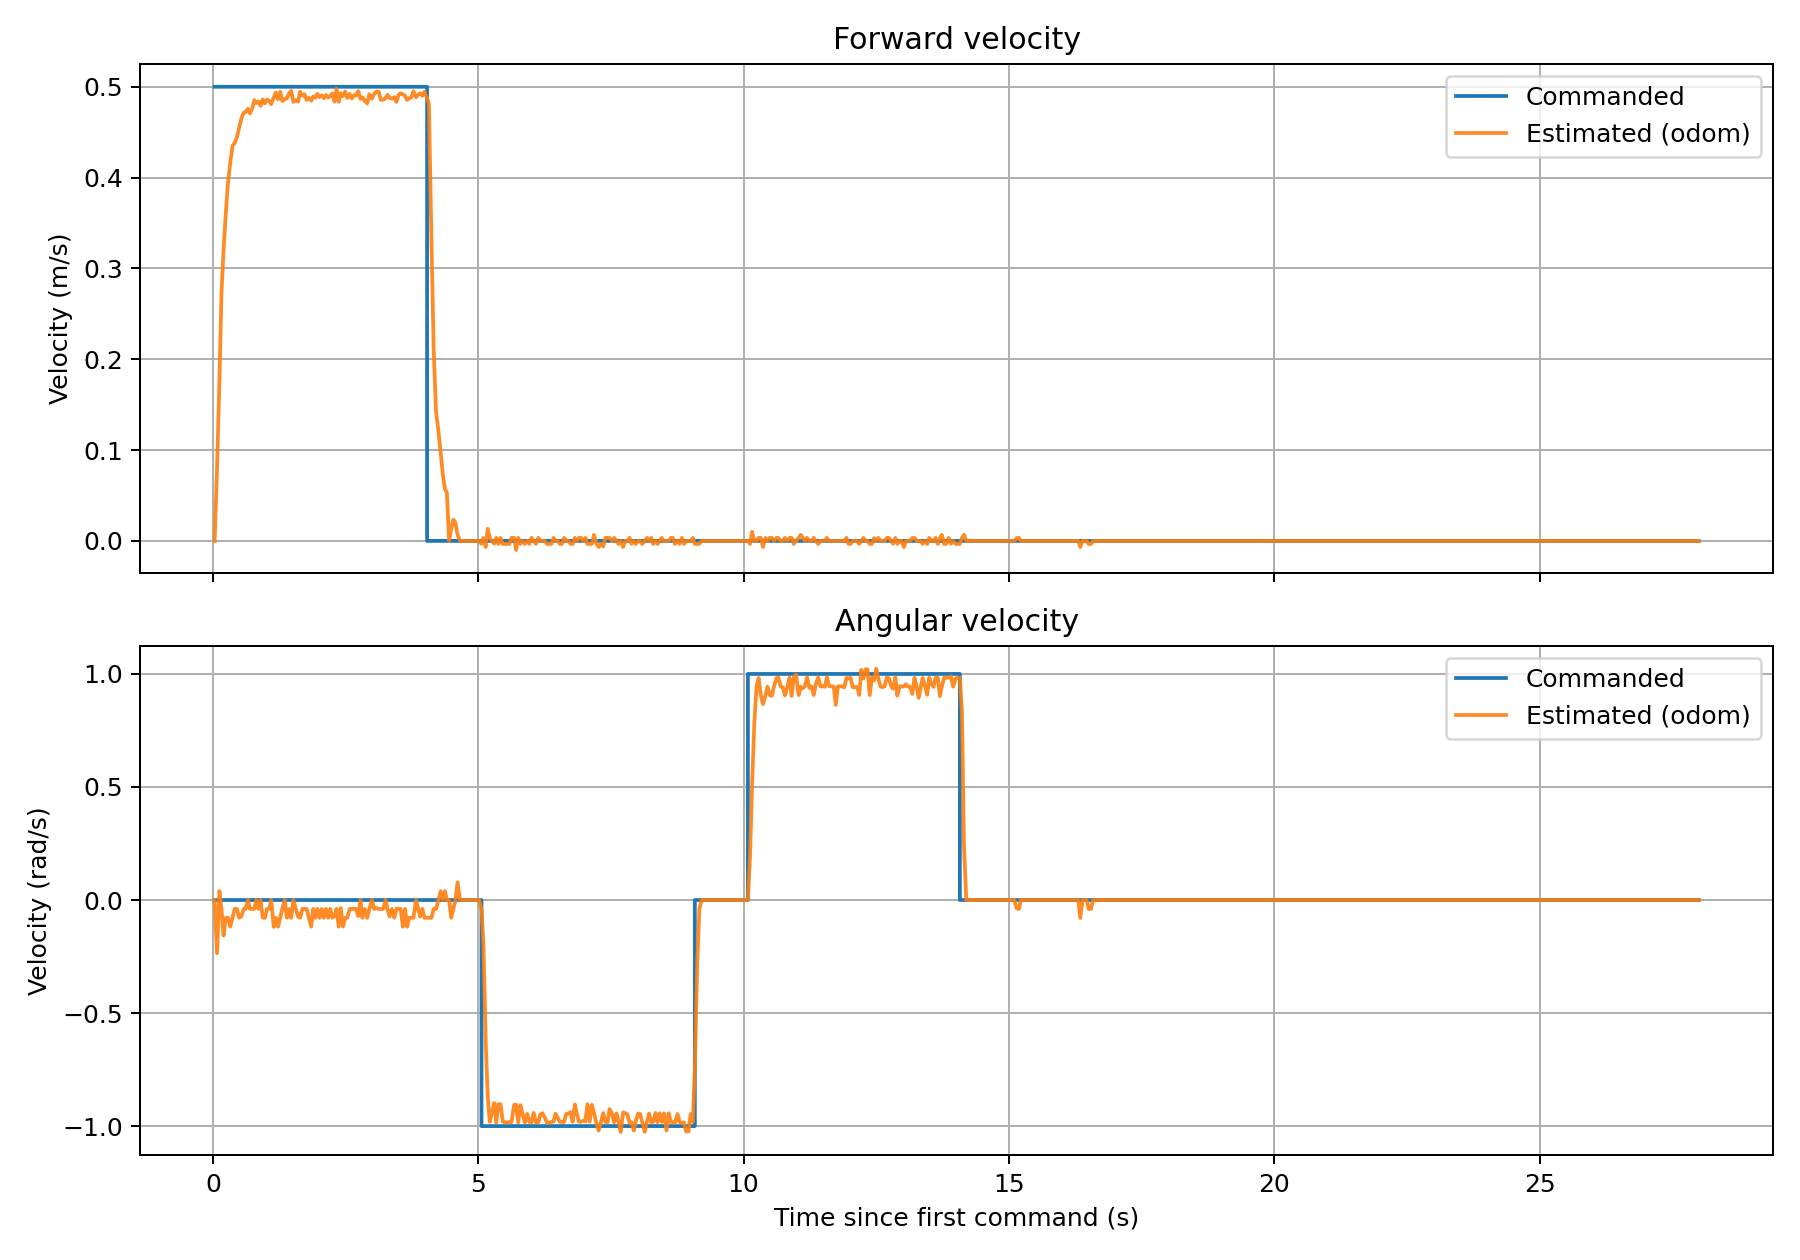

Values plotted in this chart, from the file beside it:
time_s, cmd_vx_m_s, odom_vx_m_s, cmd_wz_rad_s, odom_wz_rad_s
0.0325, 0.5, 0.000000, 0.000000, -0.000000
0.0775, 0.5, 0.08, 0.000000, -0.2353
0.1226, 0.5, 0.1774, 0.000000, 0.03937
0.1606, 0.5, 0.271, 0.000000, -0.03936
0.1996, 0.5, 0.3199, 0.000000, -0.1568
0.2434, 0.5, 0.3614, 0.000000, -0.07874
0.2824, 0.5, 0.3936, 0.000000, -0.07849
0.3264, 0.5, 0.4166, 0.000000, -0.1176
0.3694, 0.5, 0.4351, 0.000000, -0.07874
0.4103, 0.5, 0.4382, 0.000000, -0.03935
0.4518, 0.5, 0.4444, 0.000000, -0.03931
0.4916, 0.5, 0.4544, 0.000000, -0.07862
0.5375, 0.5, 0.4653, 0.000000, -0.07203
0.5797, 0.5, 0.4715, 0.000000, -0.03934
0.6166, 0.5, 0.472, 0.000000, -0.03938
0.6599, 0.5, 0.4758, 0.000000, 0.000000
0.6965, 0.5, 0.4707, 0.000000, -0.03927
0.7395, 0.5, 0.4758, 0.000000, -0.03914
0.7795, 0.5, 0.4854, 0.000000, -0.03938
0.8183, 0.5, 0.4821, 0.000000, 0.000000
0.8553, 0.5, 0.4838, 0.000000, -0.03925
0.8973, 0.5, 0.479, 0.000000, 0.000000
0.9392, 0.5, 0.4862, 0.000000, -0.07835
0.9786, 0.5, 0.4817, 0.000000, -0.07871
1.019, 0.5, 0.4859, 0.000000, -0.03943
1.058, 0.5, 0.4846, 0.000000, -0.03932
1.097, 0.5, 0.4808, 0.000000, 0.000000
1.147, 0.5, 0.4883, 0.000000, -0.1189
1.185, 0.5, 0.4936, 0.000000, -0.07848
1.226, 0.5, 0.4861, 0.000000, -0.1183
1.268, 0.5, 0.4945, 0.000000, -0.07862
1.307, 0.5, 0.4845, 0.000000, -0.03931
1.353, 0.5, 0.4862, 0.000000, 0.000000
1.392, 0.5, 0.4871, 0.000000, -0.0785
1.435, 0.5, 0.4928, 0.000000, -0.03944
1.473, 0.5, 0.4955, 0.000000, -0.07877
1.515, 0.5, 0.4833, 0.000000, 0.000000
1.561, 0.5, 0.4849, 0.000000, -0.03935
1.604, 0.5, 0.4837, 0.000000, -0.07295
1.643, 0.5, 0.4945, 0.000000, -0.07863
1.685, 0.5, 0.4902, 0.000000, -0.03923
1.722, 0.5, 0.4917, 0.000000, -0.03935
1.768, 0.5, 0.4855, 0.000000, -0.03939
1.808, 0.5, 0.4877, 0.000000, -0.0786
1.852, 0.5, 0.4847, 0.000000, -0.118
1.889, 0.5, 0.4892, 0.000000, -0.03915
1.929, 0.5, 0.4879, 0.000000, -0.07863
1.969, 0.5, 0.4922, 0.000000, -0.03939
2.01, 0.5, 0.4886, 0.000000, -0.07874
2.051, 0.5, 0.4906, 0.000000, -0.03926
2.091, 0.5, 0.4874, 0.000000, -0.07855
2.13, 0.5, 0.4909, 0.000000, -0.03929
2.171, 0.5, 0.4882, 0.000000, -0.07868
2.209, 0.5, 0.4896, 0.000000, -0.03918
2.249, 0.5, 0.4926, 0.000000, -0.07832
2.292, 0.5, 0.4837, 0.000000, -0.07113
2.328, 0.5, 0.4978, 0.000000, -0.03931
2.37, 0.5, 0.4835, 0.000000, -0.1177
2.409, 0.5, 0.4927, 0.000000, -0.03556
2.45, 0.5, 0.4896, 0.000000, -0.1176
... 624 more rows
